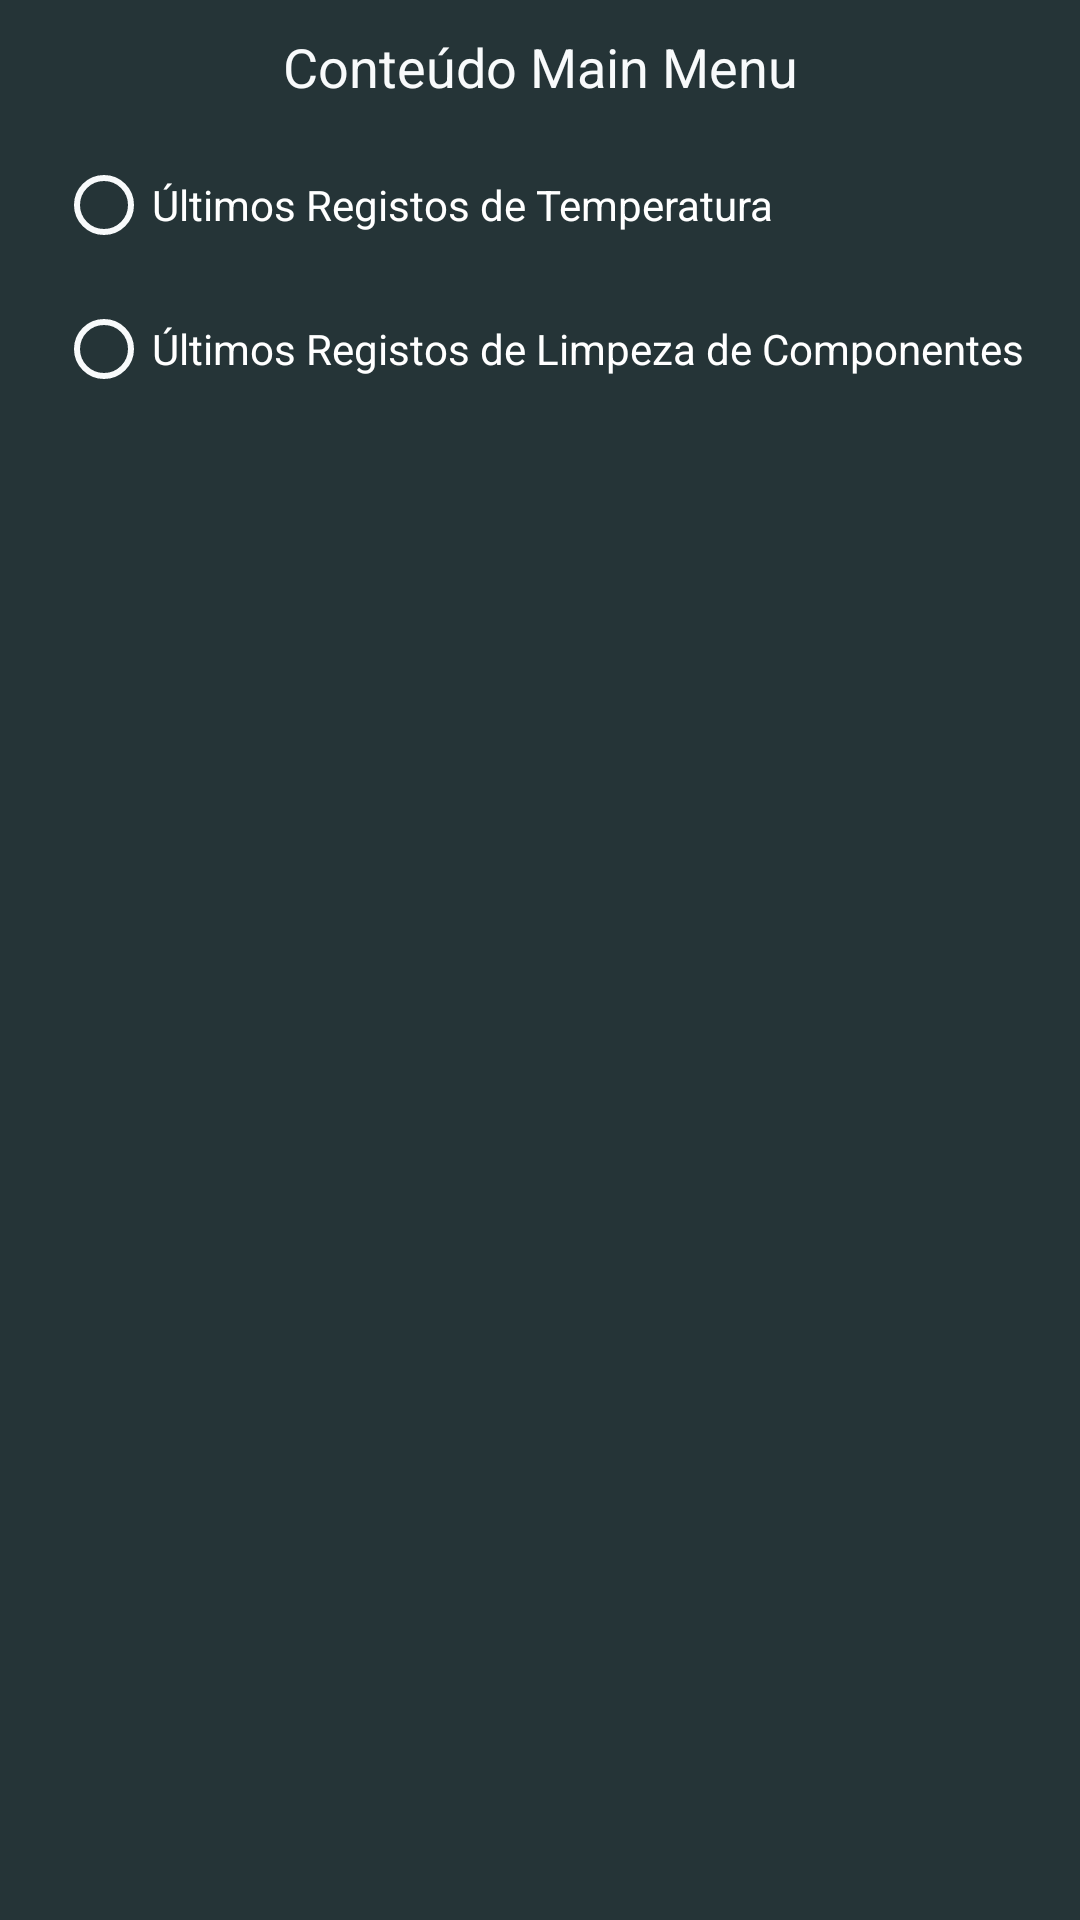

Produce the Android XML layout that renders to this screen, including the resource entries it uses.
<!-- AndroidManifest.xml: application theme Theme.Msm -->
<!-- res/layout/main_menu_selection.xml -->
<?xml version="1.0" encoding="utf-8"?>
<LinearLayout xmlns:android="http://schemas.android.com/apk/res/android"
    xmlns:app="http://schemas.android.com/apk/res-auto"
    xmlns:tools="http://schemas.android.com/tools"
    android:id="@+id/layout_root"
    android:layout_width="wrap_content"
    android:layout_height="wrap_content"
    android:background="@color/main_side"
    android:orientation="vertical">

    <TextView
        android:layout_width="match_parent"
        android:layout_height="wrap_content"
        android:layout_marginLeft="10dp"
        android:layout_marginTop="10dp"
        android:layout_marginRight="10dp"
        android:layout_marginBottom="10dp"
        android:text="Conteúdo Main Menu"
        android:textAlignment="center"
        android:textColor="@color/main_side_menu_text"
        android:textSize="18sp" />

    <androidx.constraintlayout.widget.ConstraintLayout
        android:layout_width="match_parent"
        android:layout_height="109dp"
        android:layout_marginLeft="10dp"
        android:layout_marginRight="10dp">


        <RadioGroup
            android:id="@+id/radioGroup"
            android:layout_width="wrap_content"
            android:layout_height="wrap_content"
            app:layout_constraintEnd_toEndOf="parent"
            app:layout_constraintStart_toStartOf="parent"
            app:layout_constraintTop_toTopOf="parent">

            <RadioButton
                android:id="@+id/radioButton_temp"
                android:layout_width="match_parent"
                android:layout_height="wrap_content"
                android:buttonTint="@color/main_side_menu_text"
                android:text="Últimos Registos de Temperatura"
                android:textColor="@color/white" />

            <RadioButton
                android:id="@+id/radioButton_limp"
                android:layout_width="match_parent"
                android:layout_height="wrap_content"
                android:buttonTint="@color/main_side_menu_text"
                android:text="Últimos Registos de Limpeza de Componentes"
                android:textColor="@color/white" />

        </RadioGroup>

    </androidx.constraintlayout.widget.ConstraintLayout>

</LinearLayout>
<!-- resources referenced by this layout -->
<resources>
  <color name="main_side">#253437</color>
  <color name="main_side_menu_text">#f8fafb</color>
  <color name="white">#FFFFFFFF</color>
  <style name="Theme.Msm" parent="Theme.MaterialComponents.DayNight.NoActionBar">
          
          <item name="colorPrimary">#00ffc0</item>
          <item name="colorPrimaryVariant">#04fcbc</item>
          <item name="colorOnPrimary">@color/white</item>
          
          <item name="colorSecondary">@color/teal_200</item>
          <item name="colorSecondaryVariant">@color/teal_700</item>
          <item name="colorOnSecondary">@color/white</item>
          
          <item name="android:statusBarColor" tools:targetApi="l">?attr/colorPrimaryVariant</item>
          
      </style>
  <color name="teal_200">#FF03DAC5</color>
  <color name="teal_700">#FF018786</color>
</resources>
